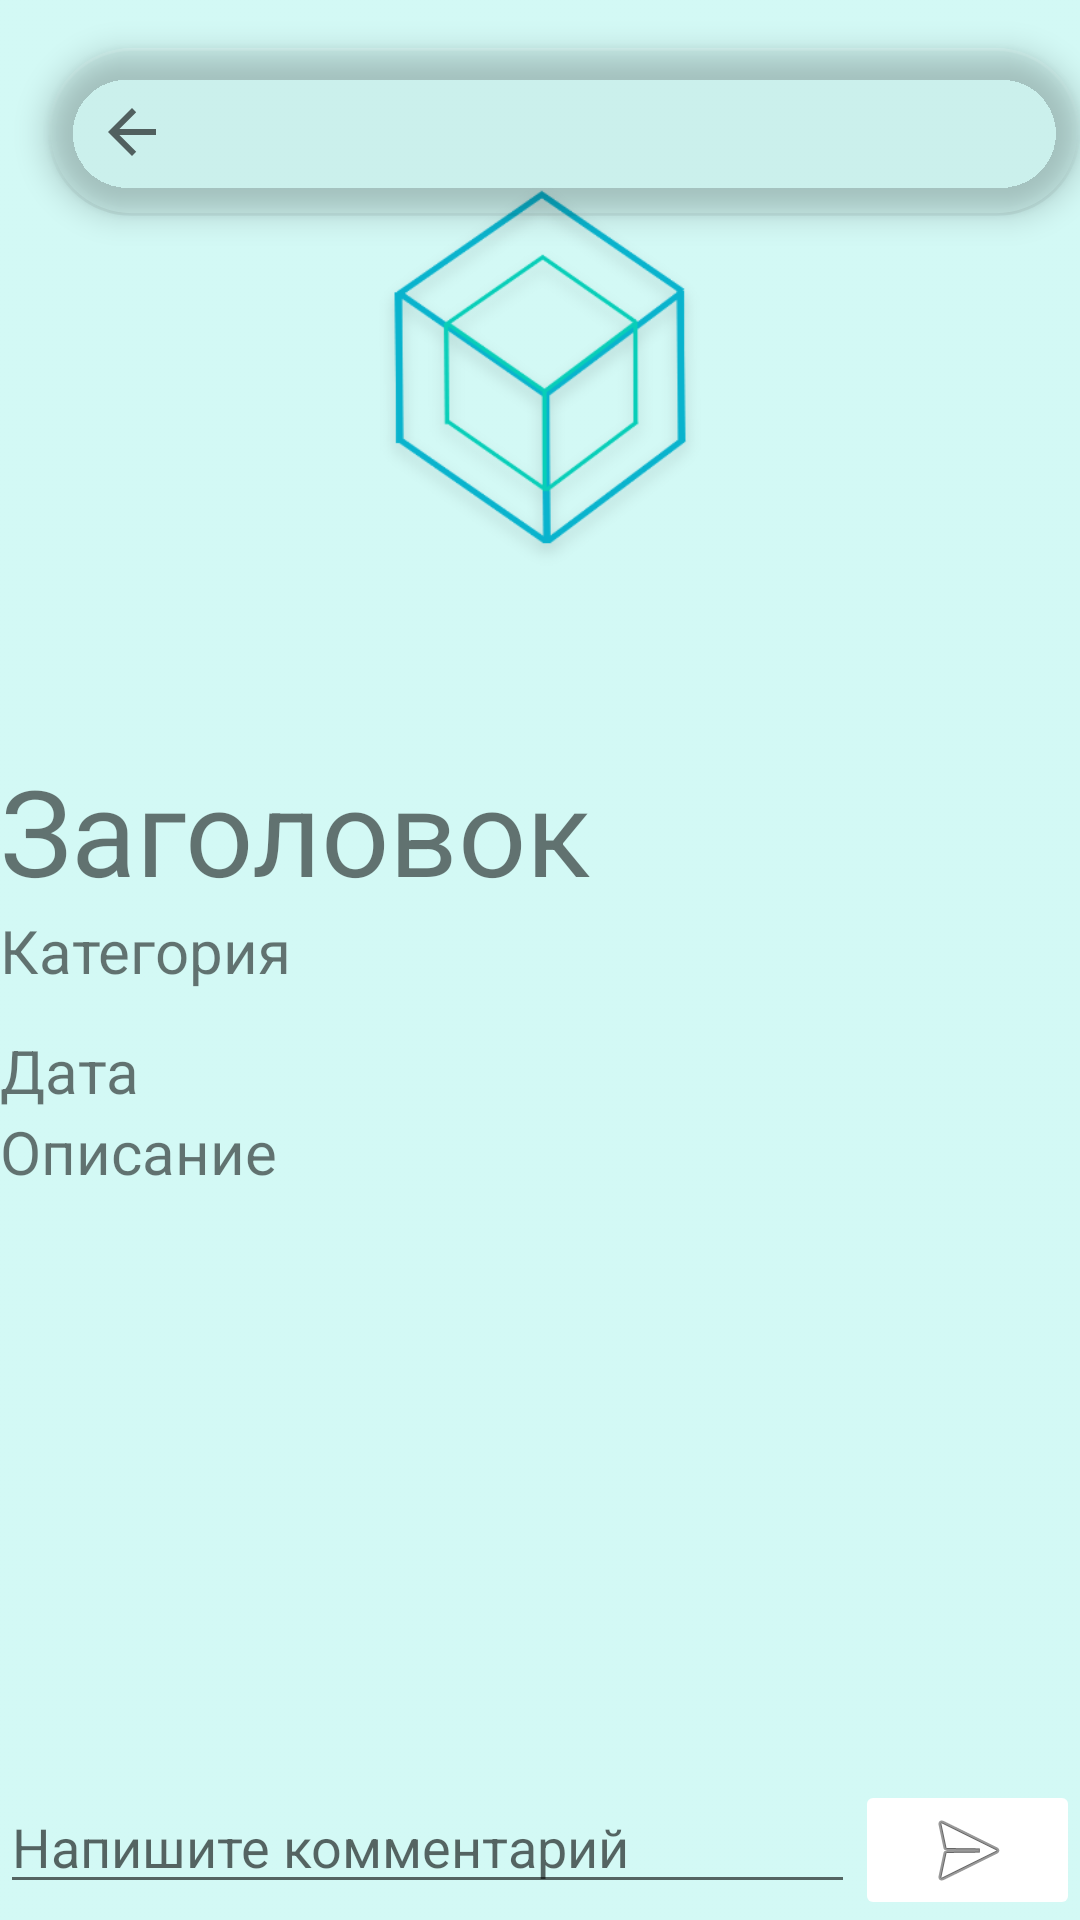

Produce the Android XML layout that renders to this screen, including the resource entries it uses.
<!-- AndroidManifest.xml: application theme Theme.AppCompat.DayNight.NoActionBar -->
<!-- res/layout/activity_about_news.xml -->
<?xml version="1.0" encoding="utf-8"?>
<android.support.constraint.ConstraintLayout xmlns:android="http://schemas.android.com/apk/res/android"
    xmlns:app="http://schemas.android.com/apk/res-auto"
    xmlns:tools="http://schemas.android.com/tools"
    android:layout_width="match_parent"
    android:layout_height="match_parent"
    android:background="@drawable/fonmain"
    tools:context="com.example.user.projectname.ActivityPackage.AboutNews">

    <LinearLayout
        android:layout_width="match_parent"
        android:layout_height="match_parent"
        android:orientation="vertical"
        android:weightSum="10">

        <LinearLayout
            android:layout_width="match_parent"
            android:layout_height="match_parent"
            android:layout_weight="9"
            android:orientation="vertical">

            <ScrollView
                android:id="@+id/scrollAboutNews"
                android:layout_width="match_parent"
                android:layout_height="match_parent">

                <LinearLayout
                    android:id="@+id/linearLayout"
                    android:layout_width="match_parent"
                    android:layout_height="wrap_content"
                    android:orientation="vertical"
                    android:weightSum="100"
                    app:layout_constraintBottom_toBottomOf="parent"
                    app:layout_constraintEnd_toEndOf="parent"
                    app:layout_constraintHorizontal_bias="1.0"
                    app:layout_constraintStart_toStartOf="parent"
                    app:layout_constraintTop_toTopOf="parent"
                    app:layout_constraintVertical_bias="0.0">

                    <ImageView
                        android:id="@+id/imageNewsView"
                        android:layout_width="match_parent"
                        android:layout_height="250dp"
                        app:srcCompat="@drawable/logo_color" />

                    <TextView
                        android:id="@+id/mainText"
                        android:layout_width="match_parent"
                        android:layout_height="wrap_content"
                        android:layout_weight="10"
                        android:text="Заголовок"
                        android:textSize="40sp" />

                    <TextView
                        android:id="@+id/categoryTV"
                        android:layout_width="match_parent"
                        android:layout_height="40dp"
                        android:layout_weight="10"
                        android:text="Категория"
                        android:textSize="20sp" />

                    <TextView
                        android:id="@+id/dateTV"
                        android:layout_width="match_parent"
                        android:layout_height="wrap_content"
                        android:layout_weight="10"
                        android:text="Дата"
                        android:textSize="20sp" />

                    <TextView
                        android:id="@+id/aboutTV"
                        android:layout_width="match_parent"
                        android:layout_height="wrap_content"
                        android:layout_weight="20"
                        android:text="Описание"
                        android:textSize="20sp" />

                    <android.support.v7.widget.RecyclerView
                        android:id="@+id/commentRecyclerView"
                        android:layout_width="match_parent"
                        android:layout_height="match_parent"
                        android:layout_weight="20" />

                </LinearLayout>
            </ScrollView>
        </LinearLayout>

        <LinearLayout
            android:layout_width="match_parent"
            android:layout_height="wrap_content"
            android:layout_weight="1"
            android:orientation="horizontal"
            tools:layout_editor_absoluteY="584dp">

            <EditText
                android:id="@+id/commentEditText"
                android:layout_width="match_parent"
                android:layout_height="wrap_content"
                android:layout_weight="1"
                android:ems="10"
                android:hint="Напишите комментарий"
                android:inputType="textMultiLine" />

            <ImageButton
                android:id="@+id/sendComment"
                android:layout_width="150dp"
                android:layout_height="wrap_content"
                android:layout_weight="1"
                android:backgroundTint="@color/common_google_signin_btn_tint"
                android:onClick="onClick"
                app:srcCompat="@android:drawable/ic_menu_send" />
        </LinearLayout>
    </LinearLayout>

    <android.support.design.widget.FloatingActionButton
        android:id="@+id/goBack"
        android:layout_width="match_parent"
        android:layout_height="0dp"
        android:layout_marginStart="16dp"
        android:layout_marginTop="16dp"
        android:clickable="true"
        android:onClick="onClick"
        app:backgroundTint="@android:color/transparent"
        app:layout_constraintStart_toStartOf="parent"
        app:layout_constraintTop_toTopOf="parent"
        app:srcCompat="?android:attr/actionModeCloseDrawable" />

</android.support.constraint.ConstraintLayout>
<!-- resources referenced by this layout -->
<resources>
  <!-- drawable fonmain: png bitmap (drawable, 5174 bytes) -->
  <!-- drawable logo_color: png bitmap (drawable, 32693 bytes) -->
</resources>
